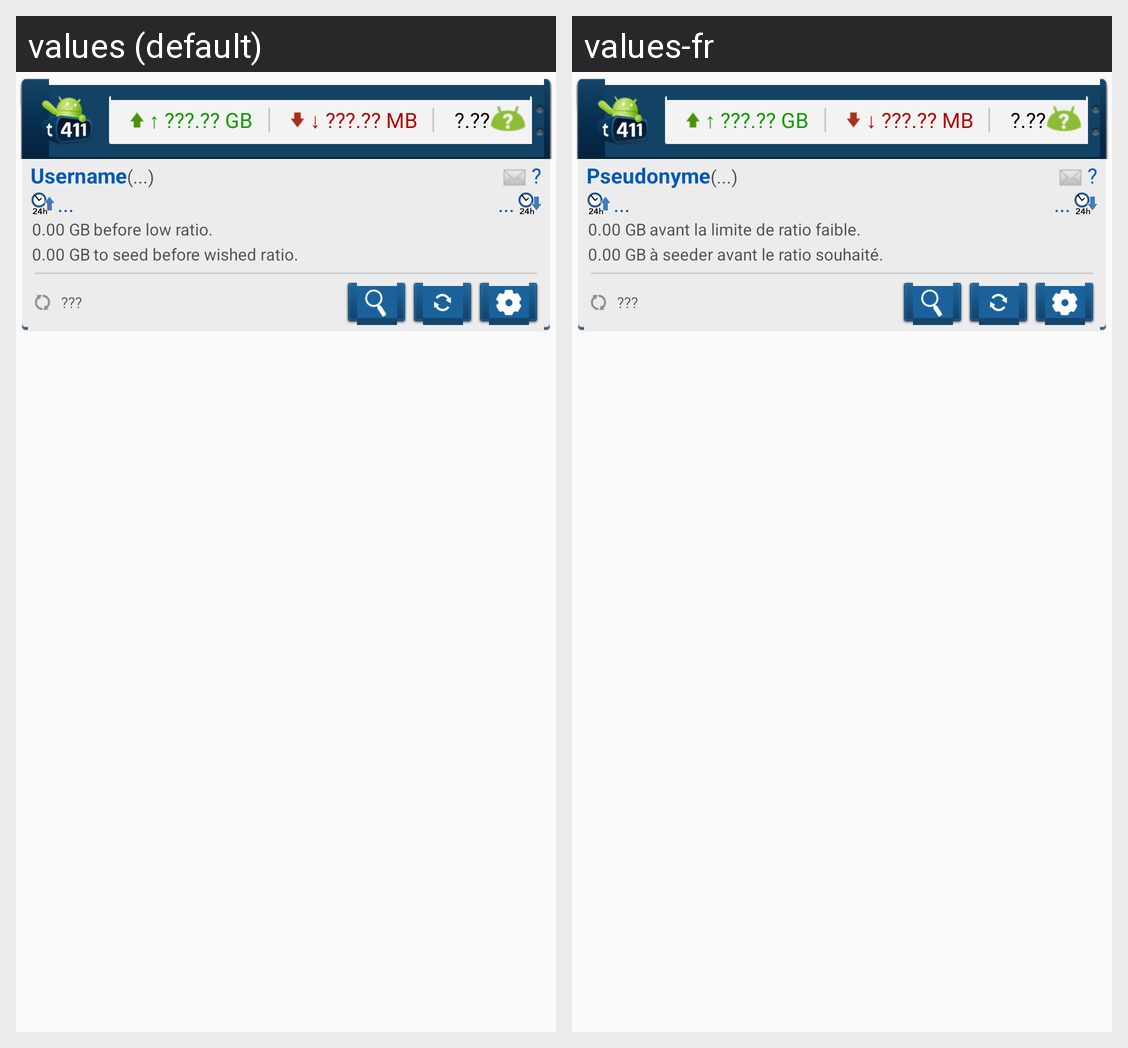

The same Android screen rendered under two of its app's locales, left to right. List the strings drawn on it with the default value and each locale's translation.
Android screen res/layout/widget_plus_old.xml rendered under 2 locales, left to right: values (default), values-fr. Device: Nexus 5 (rendered at 1080×1920; each locale shown at half size, 540×960, under a caption strip naming it); theme toolbarTheme.
Strings drawn on this screen, with the default value and each locale's value (text and hints the layout hard-codes, and strings that could not be matched under every locale, appear in the picture but are not listed):

default_username
  values: Username
  values-fr: Pseudonyme

DownloadLeft
  values: before low ratio.
  values-fr: avant la limite de ratio faible.

UploadLeft
  values: to seed before wished ratio.
  values-fr: à seeder avant le ratio souhaité.
